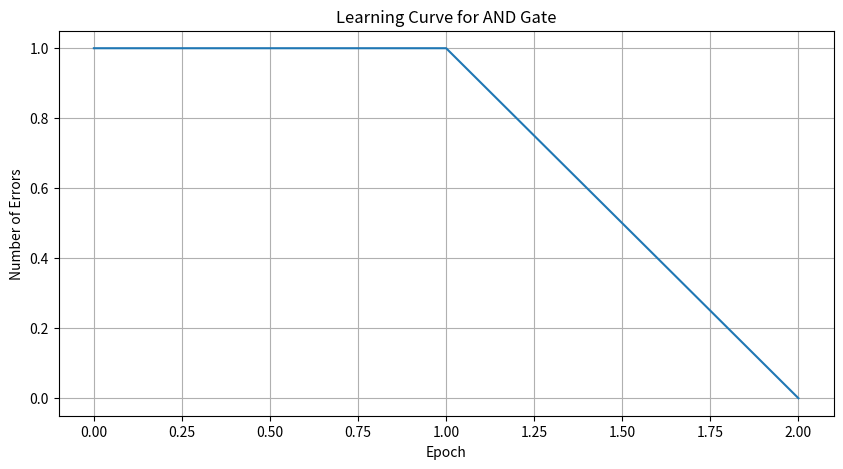
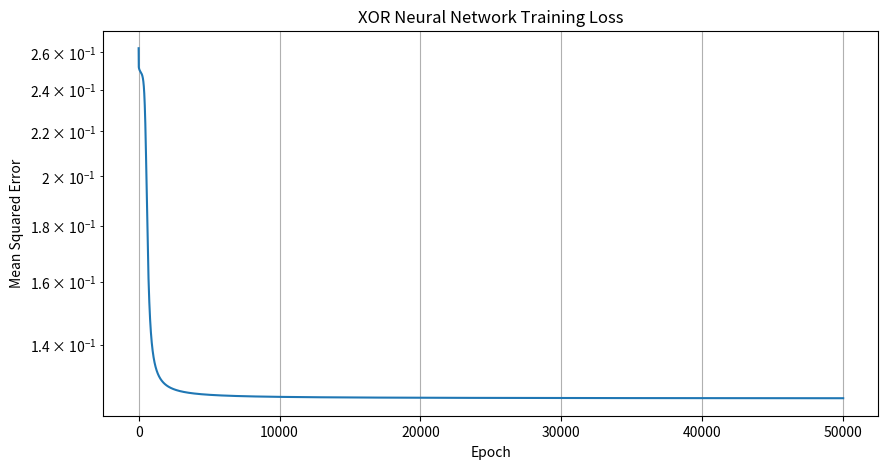
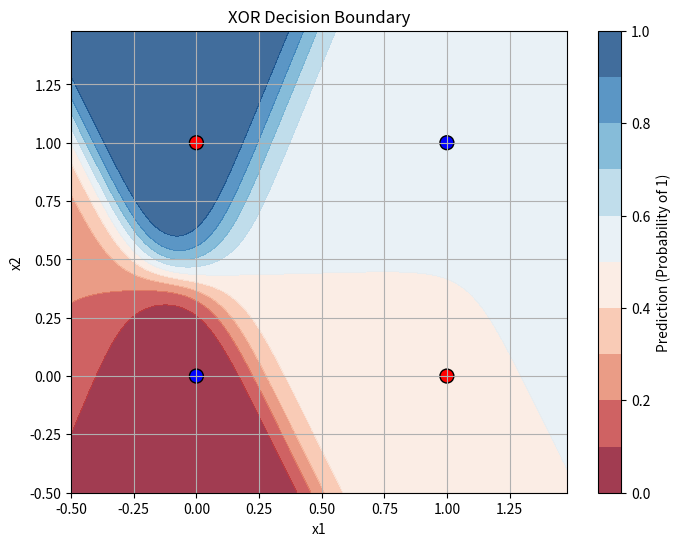

These charts were generated, in order, by the following Python code:


import numpy as np
import matplotlib.pyplot as plt
%matplotlib inline

class Perceptron:
    def __init__(self, weights=None, threshold=0.0):
        """
        Initialize a perceptron with given weights and threshold.

        Parameters:
        - weights: array of input weights
        - threshold: activation threshold (theta)
        """
        self.weights = weights
        self.threshold = threshold

    def predict(self, inputs):
        """
        Make a prediction using the perceptron model.

        Parameters:
        - inputs: input values for the perceptron

        Returns:
        - 1 if the weighted sum is >= threshold, 0 otherwise
        """
        # Calculate weighted sum of inputs
        weighted_sum = np.dot(inputs, self.weights)

        # Apply threshold activation function
        if weighted_sum >= self.threshold:
            return 1
        else:
            return 0

    def train(self, training_inputs, labels, learning_rate=0.1, epochs=100):
        """
        Train the perceptron using the perceptron learning algorithm.

        Parameters:
        - training_inputs: array of training input data
        - labels: array of target labels (0 or 1)
        - learning_rate: learning rate for weight updates
        - epochs: maximum number of training iterations

        Returns:
        - list of errors per epoch
        """
        # Initialize weights if not provided
        if self.weights is None:
            self.weights = np.random.rand(len(training_inputs[0]))

        errors = []

        # Training loop
        for epoch in range(epochs):
            total_error = 0

            # Iterate through all training examples
            for inputs, label in zip(training_inputs, labels):
                # Make prediction
                prediction = self.predict(inputs)

                # Calculate error
                error = label - prediction
                total_error += abs(error)

                # Update weights if error exists
                if error != 0:
                    self.weights += learning_rate * error * inputs

            errors.append(total_error)

            # Early stopping if perfect classification
            if total_error == 0:
                print(f"Converged at epoch {epoch+1}")
                break

        return errors


def verify_gate(perceptron, gate_name="Gate"):
    """Verify a logical gate using a perceptron"""
    # Truth table inputs
    inputs = np.array([[0, 0], [0, 1], [1, 0], [1, 1]])

    # For AND gate
    if gate_name == "AND":
        expected = np.array([0, 0, 0, 1])
    # For OR gate
    elif gate_name == "OR":
        expected = np.array([0, 1, 1, 1])
    # For NAND gate
    elif gate_name == "NAND":
        expected = np.array([1, 1, 1, 0])
    # For XOR gate
    elif gate_name == "XOR":
        expected = np.array([0, 1, 1, 0])

    # Test predictions
    print(f"{gate_name} Gate Truth Table:")
    print("x1 | x2 | Expected | Predicted")
    print("----------------------------")

    correct = 0
    for i, input_vals in enumerate(inputs):
        pred = perceptron.predict(input_vals)
        result = "✓" if pred == expected[i] else "✗"
        print(f" {input_vals[0]} |  {input_vals[1]} |    {expected[i]}     |    {pred}     | {result}")
        if pred == expected[i]:
            correct += 1

    accuracy = correct / len(inputs) * 100
    print(f"Accuracy: {accuracy}%")
    return accuracy == 100



# Verify AND gate with weights from slides
and_weights = np.array([0.5, 0.5])  # From slide
and_threshold = 0.7                 # From slide
and_perceptron = Perceptron(weights=and_weights, threshold=and_threshold)

verify_gate(and_perceptron, "AND")

def learn_and_gate():
    """Learn the weights for AND gate using perceptron learning algorithm"""
    # Initialize perceptron with random weights
    perceptron = Perceptron(weights=np.random.rand(2), threshold=0.5)

    # AND gate truth table
    inputs = np.array([[0, 0], [0, 1], [1, 0], [1, 1]])
    expected = np.array([0, 0, 0, 1])

    # Train the perceptron
    print("Training perceptron for AND gate...")
    errors = perceptron.train(inputs, expected, learning_rate=0.1, epochs=100)

    # Visualize training
    plt.figure(figsize=(10, 5))
    plt.plot(errors)
    plt.title('Learning Curve for AND Gate')
    plt.xlabel('Epoch')
    plt.ylabel('Number of Errors')
    plt.grid(True)
    plt.show()

    # Verify results
    print("\nLearned Weights:")
    print(f"w₁ = {perceptron.weights[0]:.4f}")
    print(f"w₂ = {perceptron.weights[1]:.4f}")
    print(f"Threshold = {perceptron.threshold:.4f}")

    verify_gate(perceptron, "AND")

    return perceptron

# Learn AND gate
learned_and_perceptron = learn_and_gate()

def implement_xor_with_gates():
    """
    Implement XOR using a multilayer perceptron:
    Layer 1: OR gate and NAND gate
    Layer 2: AND gate combining the outputs

    Students will fill in the weights for each gate.
    """
    # Template for students to complete
    gates = {
        # STUDENT TASK: Fill in appropriate weights and thresholds
        'or_gate': Perceptron(weights=None, threshold=None),    # FILL IN
        'nand_gate': Perceptron(weights=None, threshold=None),  # FILL IN
        'and_gate': Perceptron(weights=None, threshold=None)    # FILL IN
    }


    # XOR truth table
    inputs = np.array([[0, 0], [0, 1], [1, 0], [1, 1]])
    expected_xor = np.array([0, 1, 1, 0])

    # Test the XOR implementation
    print("XOR Implementation Test:")
    print("x1 | x2 | Expected | Predicted")
    print("----------------------------")

    correct = 0
    try:
        for i, input_vals in enumerate(inputs):
            # Step 1: Get outputs from first layer
            or_output = gates['or_gate'].predict(input_vals)
            nand_output = gates['nand_gate'].predict(input_vals)

            # Step 2: Feed to second layer (AND gate)
            combined_input = np.array([or_output, nand_output])
            xor_output = gates['and_gate'].predict(combined_input)

            # Check result
            result = "✓" if xor_output == expected_xor[i] else "✗"
            print(f" {input_vals[0]} |  {input_vals[1]} |    {expected_xor[i]}     |    {xor_output}     | {result}")
            if xor_output == expected_xor[i]:
                correct += 1

        accuracy = correct / len(inputs) * 100
        print(f"Accuracy: {accuracy}%")
    except (TypeError, AttributeError):
        print("\n[⚠️ Error]: It seems some weights or thresholds are not set yet (None).")
        print("[💡 Hint]: To implement XOR, you need to set up appropriate weights for three gates:")
        print("  1. OR Gate (detects if any input is '1')")
        print("  2. NAND Gate (detects if inputs are 'not both 1')")
        print("  3. AND Gate (combines the outputs of OR and NAND)")
        print("\nTry setting weights like np.array([0.5, 0.5]) and threshold like 0.5, then adjust accordingly.\n")

    return gates

# Example solution (instructors can uncomment this)
"""
# Solution:
gates = {
    'or_gate': Perceptron(weights=np.array([0.5, 0.5]), threshold=0.3),
    'nand_gate': Perceptron(weights=np.array([-0.5, -0.5]), threshold=-0.7),
    'and_gate': Perceptron(weights=np.array([0.5, 0.5]), threshold=0.7)
}
"""

# Try the XOR implementation (students should complete)
xor_gates = implement_xor_with_gates()

class NeuralNetwork:
    def __init__(self, input_size=2, hidden_size=2, output_size=1):
        """
        Neural network specific to the XOR problem (2 inputs, 2 hidden, 1 output)
        using individual weights instead of matrices (as per the slides).
        """
        # Xavier/Glorot initialization for Sigmoid
        limit1 = np.sqrt(6.0 / (input_size + hidden_size))
        self.w11 = np.random.uniform(-limit1, limit1)
        self.w12 = np.random.uniform(-limit1, limit1)
        self.w21 = np.random.uniform(-limit1, limit1)
        self.w22 = np.random.uniform(-limit1, limit1)
        self.b1 = 0.0
        self.b2 = 0.0

        limit2 = np.sqrt(6.0 / (hidden_size + output_size))
        self.w3 = np.random.uniform(-limit2, limit2)
        self.w4 = np.random.uniform(-limit2, limit2)
        self.b3 = 0.0


    def sigmoid(self, x):
        """Sigmoid activation function"""
        return 1 / (1 + np.exp(-np.clip(x, -500, 500)))  # Clip to prevent overflow

    def sigmoid_derivative(self, x):
        """Derivative of sigmoid function"""
        return x * (1 - x)

    def forward(self, X):
        """
        Forward pass through the network without matrix operations.
        Uses individual equations for each sample as per the slides.

        Parameters:
        - X: input data

        Returns:
        - output of the network
        """
        N = len(X)
        self.zh = np.zeros((N, 2))
        self.hidden_output = np.zeros((N, 2))
        self.zo = np.zeros((N, 1))
        self.output = np.zeros((N, 1))
        
        for i in range(N):
            x1, x2 = X[i]
            
            z1 = self.w11 * x1 + self.w12 * x2 + self.b1
            h1 = self.sigmoid(z1)
            
            z2 = self.w21 * x1 + self.w22 * x2 + self.b2
            h2 = self.sigmoid(z2)
            
            z3 = self.w3 * h1 + self.w4 * h2 + self.b3
            y_pred = self.sigmoid(z3)
            
            self.zh[i] = [z1, z2]
            self.hidden_output[i] = [h1, h2]
            self.zo[i] = [z3]
            self.output[i] = [y_pred]

        return self.output

    def backward(self, X, y, learning_rate=0.1):
        """
        Backward pass to update weights without running matrix dot products.
        Uses individual update equations for clarity (as per the slides).

        Parameters:
        - X: input data
        - y: target output
        - learning_rate: learning rate for weight updates

        Returns:
        - loss value (MSE)
        """
        N = len(X)
        dw11, dw12, dw21, dw22 = 0.0, 0.0, 0.0, 0.0
        dw3, dw4 = 0.0, 0.0
        db1, db2, db3 = 0.0, 0.0, 0.0
        
        for i in range(N):
            x1, x2 = X[i]
            y_true = y[i][0]
            
            h1, h2 = self.hidden_output[i]
            y_pred = self.output[i][0]
            
            error = y_true - y_pred
            d_out = error * self.sigmoid_derivative(y_pred)
            
            dw3 += d_out * h1
            dw4 += d_out * h2
            db3 += d_out
            
            d_h1 = d_out * self.w3 * self.sigmoid_derivative(h1)
            d_h2 = d_out * self.w4 * self.sigmoid_derivative(h2)
            
            dw11 += d_h1 * x1
            dw12 += d_h1 * x2
            db1 += d_h1
            
            dw21 += d_h2 * x1
            dw22 += d_h2 * x2
            db2 += d_h2

        # Accumulate updates
        self.w11 += dw11 * learning_rate
        self.w12 += dw12 * learning_rate
        self.w21 += dw21 * learning_rate
        self.w22 += dw22 * learning_rate
        
        self.w3 += dw3 * learning_rate
        self.w4 += dw4 * learning_rate
        
        self.b1 += db1 * learning_rate
        self.b2 += db2 * learning_rate
        self.b3 += db3 * learning_rate

        # Return mean squared error
        output_error = (y - self.output)
        return np.mean(np.square(output_error))

    def train(self, X, y, epochs=10000, learning_rate=0.1, display_interval=1000):
        """
        Train the neural network.

        Parameters:
        - X: training input data
        - y: training target data
        - epochs: number of training iterations
        - learning_rate: learning rate for weight updates
        - display_interval: how often to display progress

        Returns:
        - history of loss values
        """
        loss_history = []

        for epoch in range(epochs):
            # Forward pass
            self.forward(X)

            # Backward pass and get loss
            loss = self.backward(X, y, learning_rate)
            loss_history.append(loss)

            # Display progress
            if epoch % display_interval == 0:
                print(f"Epoch {epoch}, Loss: {loss:.6f}")

        return loss_history

    def predict(self, X):
        """
        Make predictions with the trained network.

        Parameters:
        - X: input data

        Returns:
        - binary predictions (0 or 1)
        """
        # Get continuous outputs
        outputs = self.forward(X)

        # Convert to binary predictions
        return (outputs >= 0.5).astype(int)

def plot_decision_boundary(nn, X, y):
    """Plot the decision boundary of the neural network"""
    # Set min and max values and give it some padding
    x_min, x_max = X[:, 0].min() - 0.5, X[:, 0].max() + 0.5
    y_min, y_max = X[:, 1].min() - 0.5, X[:, 1].max() + 0.5
    h = 0.02 # step size in the mesh

    # Generate a grid of points with distance h between them
    xx, yy = np.meshgrid(np.arange(x_min, x_max, h), np.arange(y_min, y_max, h))

    # Predict the function value for the whole grid
    Z = nn.forward(np.c_[xx.ravel(), yy.ravel()]) # Use forward to get probabilities
    Z = Z.reshape(xx.shape)

    # Plot the contour and training examples
    plt.figure(figsize=(8, 6))
    plt.contourf(xx, yy, Z, levels=np.linspace(0, 1, 11), cmap='RdBu', alpha=0.8)
    plt.colorbar(label='Prediction (Probability of 1)')
    plt.scatter(X[:, 0], X[:, 1], c=y.ravel(), s=100, edgecolors='k', cmap='bwr')
    plt.title("XOR Decision Boundary")
    plt.xlabel('x1')
    plt.ylabel('x2')
    plt.grid(True)
    plt.show()

def train_xor_with_backprop():
    """Train a neural network to solve XOR using backpropagation"""
    # XOR truth table
    X = np.array([[0, 0], [0, 1], [1, 0], [1, 1]])
    y = np.array([[0], [1], [1], [0]])

    # Create network with 2 inputs, 2 hidden neurons, 1 output
    # Increased weight initialization and robust training settings
    nn = NeuralNetwork(input_size=2, hidden_size=2, output_size=1)

    # Train the network
    print("Training neural network on XOR problem...")
    loss_history = nn.train(X, y, epochs=50000, learning_rate=0.5, display_interval=5000)

    # Plot training progress
    plt.figure(figsize=(10, 5))
    plt.plot(loss_history)
    plt.title('XOR Neural Network Training Loss')
    plt.xlabel('Epoch')
    plt.ylabel('Mean Squared Error')
    plt.yscale('log')
    plt.grid(True)
    plt.show()

    # Test the network
    predictions = nn.predict(X)
    print("\nNeural Network XOR Results:")
    print("x1 | x2 | Target | Predicted")
    print("---------------------------")
    for i in range(len(X)):
        result = "✓" if predictions[i][0] == y[i][0] else "✗"
        print(f" {X[i][0]} |  {X[i][1]} |   {y[i][0]}    |    {predictions[i][0]}     | {result}")

    # Plot decision boundary
    plot_decision_boundary(nn, X, y)

    # Show the learned weights
    print("\nLearned Weights:")
    print(f"w11: {nn.w11:.4f}, w12: {nn.w12:.4f}")
    print(f"w21: {nn.w21:.4f}, w22: {nn.w22:.4f}")
    print(f"w3:  {nn.w3:.4f}, w4:  {nn.w4:.4f}")
    print(f"b1:  {nn.b1:.4f}, b2:  {nn.b2:.4f}, b3:  {nn.b3:.4f}")

    return nn

# Train XOR with backpropagation
xor_nn = train_xor_with_backprop()


# Write your code to plot the decision boundaries of h1 and h2 below
